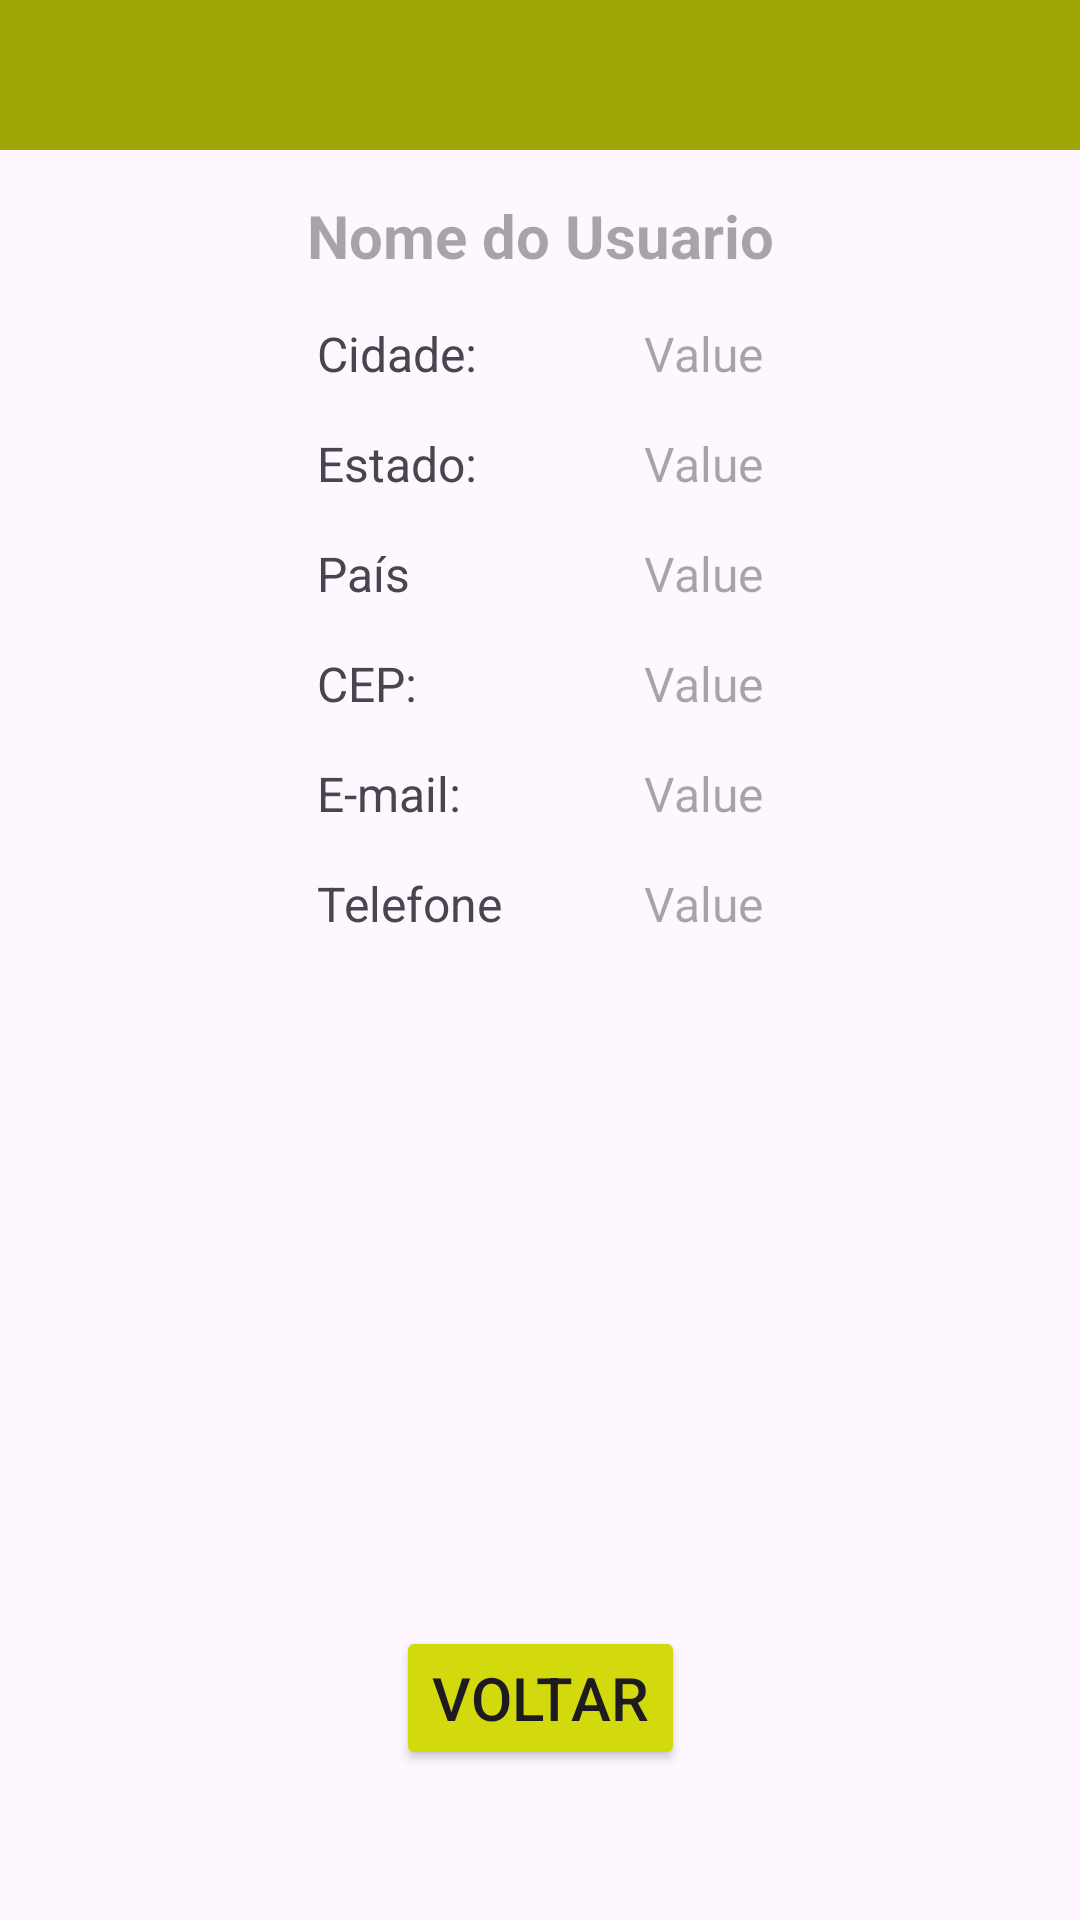

Here is an Android app screen rendered from its layout file. Give the layout XML and the strings, colors and styles it references.
<!-- AndroidManifest.xml: application theme Theme.MyIrrigation -->
<!-- res/layout/user_infos.xml -->
<?xml version="1.0" encoding="utf-8"?>

<androidx.constraintlayout.widget.ConstraintLayout
    xmlns:android="http://schemas.android.com/apk/res/android"
    android:layout_width="match_parent"
    android:layout_height="match_parent"
    xmlns:app="http://schemas.android.com/apk/res-auto"
    xmlns:tools="http://schemas.android.com/tools"
    android:id="@+id/user_Info">

    <View
        android:id="@+id/viewUserTopBar"
        android:layout_width="match_parent"
        android:layout_height="50dp"
        app:layout_constraintEnd_toEndOf="parent"
        app:layout_constraintStart_toStartOf="parent"
        app:layout_constraintTop_toTopOf="parent"
        android:background="@color/green"
        tools:ignore="MissingConstraints" />

    <TextView
        android:id="@+id/userNameUserInfoId"
        android:layout_width="match_parent"
        android:layout_height="wrap_content"
        android:layout_marginTop="15dp"
        android:textSize="20sp"
        android:textStyle="bold"
        android:textAlignment="center"
        android:hint="@string/user_name"
        app:layout_constraintTop_toBottomOf="@id/viewUserTopBar"
        app:layout_constraintStart_toStartOf="parent"
        app:layout_constraintEnd_toEndOf="parent"
        tools:ignore="MissingConstraints" />

    <TextView
        android:id="@+id/cityUserInfo"
        android:layout_width="wrap_content"
        android:layout_height="wrap_content"
        android:layout_marginTop="15dp"
        android:layout_marginStart="100dp"
        android:textSize="16sp"
        android:layout_marginEnd="50dp"
        android:text="@string/city"
        tools:layout_editor_absoluteX="80dp"
        tools:layout_editor_absoluteY="169dp"
        app:layout_constraintTop_toBottomOf="@id/userNameUserInfoId"
        app:layout_constraintStart_toStartOf="parent"
        app:layout_constraintEnd_toStartOf="@id/cityValueUserInfo"
        tools:ignore="MissingConstraints" />

    <TextView
        android:id="@+id/cityValueUserInfo"
        android:layout_width="wrap_content"
        android:layout_height="wrap_content"
        android:layout_marginTop="15dp"
        android:textSize="16sp"
        android:layout_marginEnd="100dp"
        android:hint="@string/value"
        app:layout_constraintTop_toBottomOf="@id/userNameUserInfoId"
        app:layout_constraintStart_toEndOf="@id/cityUserInfo"
        app:layout_constraintEnd_toEndOf="parent"
        tools:ignore="MissingConstraints"/>

    <TextView
        android:id="@+id/stateUserInfo"
        android:layout_width="wrap_content"
        android:layout_height="wrap_content"
        android:layout_marginTop="15dp"
        android:layout_marginStart="0dp"
        android:textSize="16sp"
        android:layout_marginEnd="50dp"
        android:text="@string/state"
        app:layout_constraintTop_toBottomOf="@id/cityUserInfo"
        app:layout_constraintStart_toStartOf="@id/cityUserInfo"
        tools:ignore="MissingConstraints" />

    <TextView
        android:id="@+id/stateValueUserInfo"
        android:layout_width="wrap_content"
        android:layout_height="wrap_content"
        android:hint="@string/value"
        app:layout_constraintTop_toBottomOf="@id/cityValueUserInfo"
        app:layout_constraintStart_toStartOf="@id/cityValueUserInfo"
        android:layout_marginTop="15dp"
        android:textSize="16sp"
        tools:ignore="MissingConstraints" />

    <TextView
        android:id="@+id/countryUserInfo"
        android:layout_width="wrap_content"
        android:layout_height="wrap_content"
        android:layout_marginStart="0dp"
        android:layout_marginTop="15dp"
        android:layout_marginEnd="50dp"
        android:textSize="16sp"
        android:text="@string/country"
        app:layout_constraintEnd_toStartOf="@id/countryValueUserInfo"
        app:layout_constraintHorizontal_bias="0.0"
        app:layout_constraintStart_toStartOf="@id/stateUserInfo"
        app:layout_constraintTop_toBottomOf="@id/stateUserInfo"
        tools:ignore="MissingConstraints" />

    <TextView
        android:id="@+id/countryValueUserInfo"
        android:layout_width="wrap_content"
        android:layout_height="wrap_content"
        android:layout_marginTop="15dp"
        android:layout_marginEnd="100dp"
        android:textSize="16sp"
        android:hint="@string/value"
        app:layout_constraintEnd_toEndOf="parent"
        app:layout_constraintHorizontal_bias="0.0"
        app:layout_constraintStart_toStartOf="@id/stateValueUserInfo"
        app:layout_constraintTop_toBottomOf="@id/stateValueUserInfo"
        tools:ignore="MissingConstraints" />

    <TextView
        android:id="@+id/cepUserInfo"
        android:layout_width="wrap_content"
        android:layout_height="wrap_content"
        android:layout_marginStart="0dp"
        android:layout_marginTop="15dp"
        android:textSize="16sp"
        android:layout_marginEnd="50dp"
        android:text="@string/cep"
        app:layout_constraintHorizontal_bias="0.0"
        app:layout_constraintTop_toBottomOf="@id/countryUserInfo"
        app:layout_constraintStart_toStartOf="@id/countryUserInfo"
        tools:ignore="MissingConstraint" />

    <TextView
        android:id="@+id/cepValueUserInfo"
        android:layout_width="wrap_content"
        android:layout_height="wrap_content"
        android:layout_marginTop="15dp"
        android:textSize="16sp"
        android:layout_marginEnd="100dp"
        android:hint="@string/value"
        app:layout_constraintEnd_toEndOf="parent"
        app:layout_constraintHorizontal_bias="0.0"
        app:layout_constraintStart_toStartOf="@id/stateValueUserInfo"
        app:layout_constraintTop_toBottomOf="@id/countryValueUserInfo"
        tools:ignore="MissingConstraints" />

    <TextView
        android:id="@+id/emailUserInfo"
        android:layout_width="wrap_content"
        android:layout_height="wrap_content"
        android:layout_marginTop="15dp"
        android:textSize="16sp"
        android:text="@string/email"
        app:layout_constraintTop_toBottomOf="@id/cepUserInfo"
        app:layout_constraintStart_toStartOf="@id/cepUserInfo"
        tools:ignore="MissingConstraints" />

    <TextView
        android:id="@+id/emailUserInfoValue"
        android:layout_width="wrap_content"
        android:layout_height="wrap_content"
        android:layout_marginTop="15dp"
        android:textSize="16sp"
        android:hint="@string/value"
        app:layout_constraintTop_toBottomOf="@id/cepValueUserInfo"
        app:layout_constraintStart_toStartOf="@id/cepValueUserInfo"
        tools:ignore="MissingConstraints" />

    <TextView
        android:id="@+id/phoneUserInfo"
        android:layout_width="wrap_content"
        android:layout_height="wrap_content"
        android:layout_marginTop="15dp"
        android:textSize="16sp"
        android:text="@string/phone"
        app:layout_constraintTop_toBottomOf="@id/emailUserInfo"
        app:layout_constraintStart_toStartOf="@id/emailUserInfo"
        tools:ignore="MissingConstraints" />

    <TextView
        android:id="@+id/phoneUserInfoValue"
        android:layout_width="wrap_content"
        android:layout_height="wrap_content"
        android:layout_marginTop="15dp"
        android:textSize="16sp"
        android:hint="@string/value"
        app:layout_constraintTop_toBottomOf="@id/emailUserInfoValue"
        app:layout_constraintStart_toStartOf="@id/emailUserInfoValue"
        tools:ignore="MissingConstraints" />

    <Button
        android:id="@+id/buttonReturnUserInfo"
        android:layout_width="wrap_content"
        android:layout_height="wrap_content"
        android:layout_marginBottom="50dp"
        android:backgroundTint="@color/light_green"
        android:text="@string/back"
        android:textSize="20sp"
        app:layout_constraintBottom_toBottomOf="parent"
        app:layout_constraintEnd_toEndOf="parent"
        app:layout_constraintStart_toStartOf="parent" />

</androidx.constraintlayout.widget.ConstraintLayout>
<!-- resources referenced by this layout -->
<resources>
  <color name="green">#A0A605</color>
  <color name="light_green">#D2D90D</color>
  <string name="back">Voltar</string>
  <string name="cep">CEP:</string>
  <string name="city">Cidade:</string>
  <string name="country">País</string>
  <string name="email">E-mail:</string>
  <string name="phone">Telefone</string>
  <string name="state">Estado:</string>
  <string name="user_name">Nome do Usuario</string>
  <string name="value">Value</string>
  <style name="Theme.MyIrrigation" parent="Base.Theme.MyIrrigation" />
  <style name="Base.Theme.MyIrrigation" parent="Theme.Material3.DayNight.NoActionBar">
          
          
      </style>
</resources>
